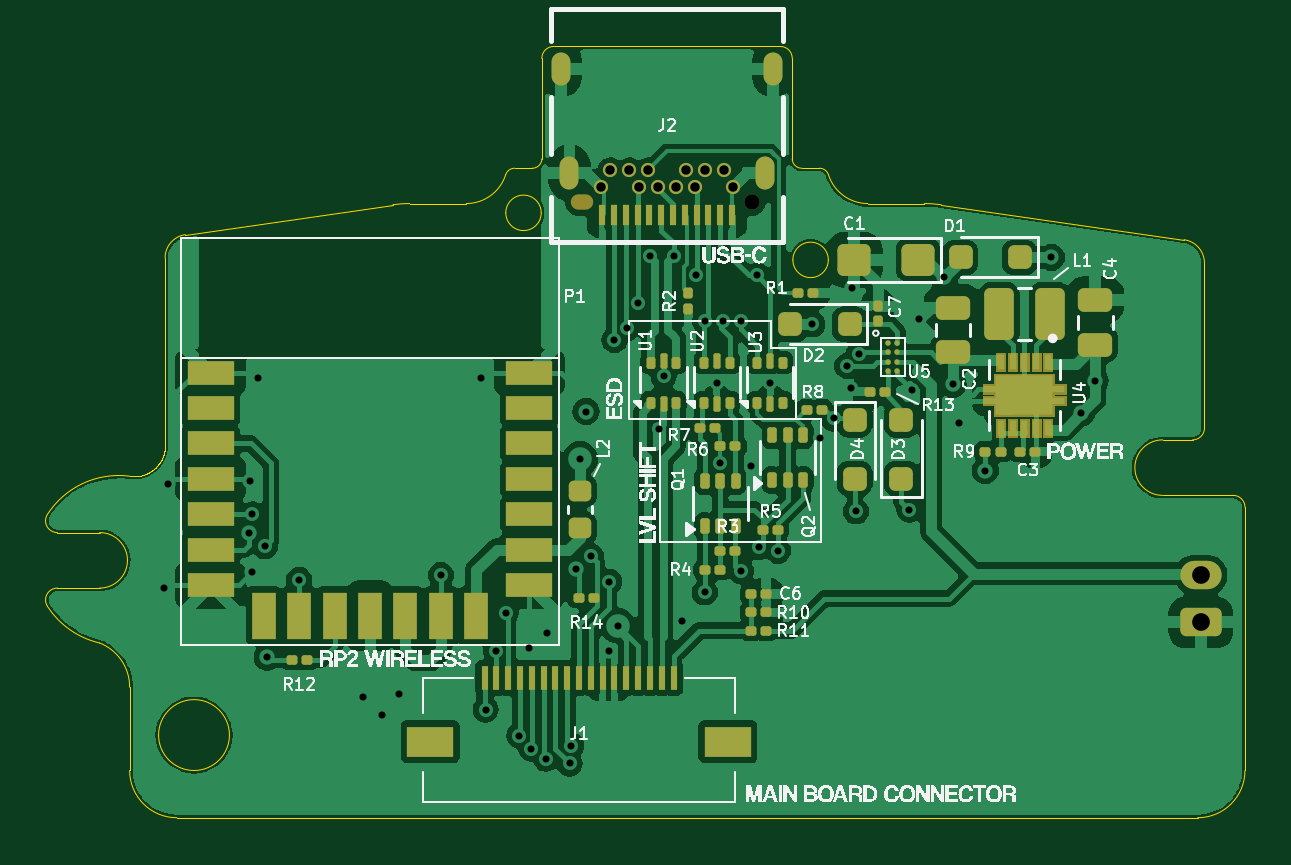
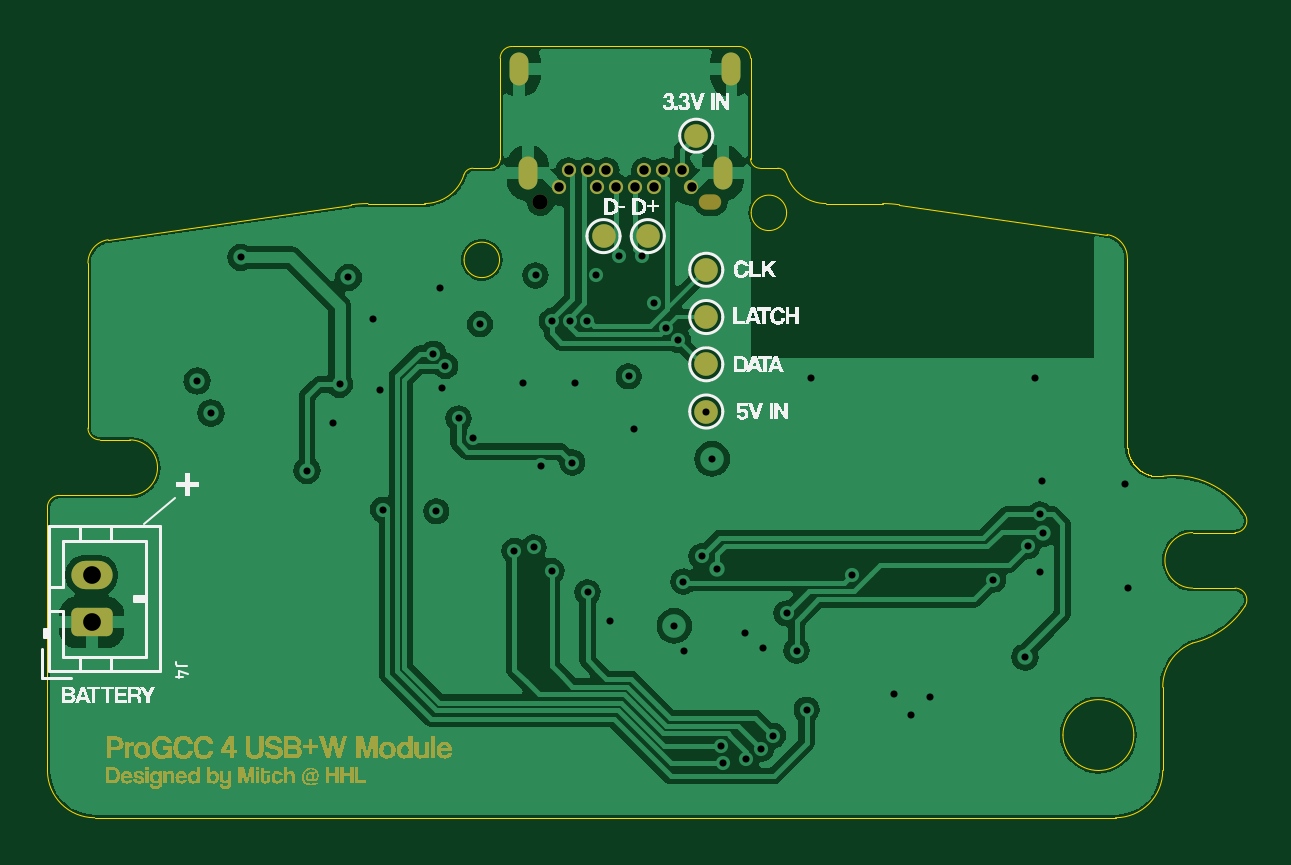
Circuit board: 13 layer files. Board 50.7 x 32.7 mm.
- bottom_copper: PGS_USBW_Board-B_Cu.gbr (106806 bytes)
- bottom_mask: PGS_USBW_Board-B_Mask.gbr (44729 bytes)
- paste: PGS_USBW_Board-B_Paste.gbr (457 bytes)
- bottom_silk: PGS_USBW_Board-B_Silkscreen.gbr (24673 bytes)
- outline: PGS_USBW_Board-Edge_Cuts.gbr (7587 bytes)
- top_copper: PGS_USBW_Board-F_Cu.gbr (171684 bytes)
- top_mask: PGS_USBW_Board-F_Mask.gbr (11242 bytes)
- paste: PGS_USBW_Board-F_Paste.gbr (8574 bytes)
- top_silk: PGS_USBW_Board-F_Silkscreen.gbr (91443 bytes)
- inner_copper: PGS_USBW_Board-In1_Cu.gbr (105033 bytes)
- inner_copper: PGS_USBW_Board-In2_Cu.gbr (26881 bytes)
- drill: PGS_USBW_Board-NPTH.drl (399 bytes)
- drill: PGS_USBW_Board-PTH.drl (2037 bytes)

=== bottom_copper: PGS_USBW_Board-B_Cu.gbr (106806 bytes, source omitted) ===
=== bottom_mask: PGS_USBW_Board-B_Mask.gbr (44729 bytes, source omitted) ===
=== paste: PGS_USBW_Board-B_Paste.gbr ===
%TF.GenerationSoftware,KiCad,Pcbnew,8.0.2*%
%TF.CreationDate,2025-05-18T14:56:39-07:00*%
%TF.ProjectId,PGS_USBW_Board,5047535f-5553-4425-975f-426f6172642e,rev?*%
%TF.SameCoordinates,Original*%
%TF.FileFunction,Paste,Bot*%
%TF.FilePolarity,Positive*%
%FSLAX46Y46*%
G04 Gerber Fmt 4.6, Leading zero omitted, Abs format (unit mm)*
G04 Created by KiCad (PCBNEW 8.0.2) date 2025-05-18 14:56:39*
%MOMM*%
%LPD*%
G01*
G04 APERTURE LIST*
G04 APERTURE END LIST*
M02*

=== bottom_silk: PGS_USBW_Board-B_Silkscreen.gbr (24673 bytes, source omitted) ===
=== outline: PGS_USBW_Board-Edge_Cuts.gbr (7587 bytes, source omitted) ===
=== top_copper: PGS_USBW_Board-F_Cu.gbr (171684 bytes, source omitted) ===
=== top_mask: PGS_USBW_Board-F_Mask.gbr (11242 bytes, source omitted) ===
=== paste: PGS_USBW_Board-F_Paste.gbr (8574 bytes, source omitted) ===
=== top_silk: PGS_USBW_Board-F_Silkscreen.gbr (91443 bytes, source omitted) ===
=== inner_copper: PGS_USBW_Board-In1_Cu.gbr (105033 bytes, source omitted) ===
=== inner_copper: PGS_USBW_Board-In2_Cu.gbr (26881 bytes, source omitted) ===
=== drill: PGS_USBW_Board-NPTH.drl ===
M48
; DRILL file {KiCad 8.0.2} date 2025-05-18T14:56:42-0700
; FORMAT={-:-/ absolute / inch / decimal}
; #@! TF.CreationDate,2025-05-18T14:56:42-07:00
; #@! TF.GenerationSoftware,Kicad,Pcbnew,8.0.2
; #@! TF.FileFunction,NonPlated,1,4,NPTH
FMAT,2
INCH
; #@! TA.AperFunction,NonPlated,NPTH,ComponentDrill
T1C0.0256
%
G90
G05
T1
X2.7825Y-0.9512
T1
G00X2.5049Y-0.9512
M15
G01X2.4931Y-0.9512
M16
G05
M30

=== drill: PGS_USBW_Board-PTH.drl ===
M48
; DRILL file {KiCad 8.0.2} date 2025-05-18T14:56:42-0700
; FORMAT={-:-/ absolute / inch / decimal}
; #@! TF.CreationDate,2025-05-18T14:56:42-07:00
; #@! TF.GenerationSoftware,Kicad,Pcbnew,8.0.2
; #@! TF.FileFunction,Plated,1,4,PTH
FMAT,2
INCH
; #@! TA.AperFunction,Plated,PTH,ViaDrill
T1C0.0118
; #@! TA.AperFunction,Plated,PTH,ComponentDrill
T2C0.0157
; #@! TA.AperFunction,Plated,PTH,ComponentDrill
T3C0.0197
; #@! TA.AperFunction,Plated,PTH,ComponentDrill
T4C0.0295
%
G90
G05
T1
X1.8024Y-1.5949
X1.8083Y-1.4209
X1.9439Y-1.503
X1.9465Y-1.4154
X1.9492Y-1.5677
X1.9498Y-1.4715
X1.9583Y-1.2441
X1.9705Y-1.5246
X1.9744Y-1.7096
X2.0276Y-1.5807
X2.1335Y-1.7752
X2.165Y-1.8063
X2.1933Y-1.7713
X2.2638Y-1.5728
X2.3315Y-1.2445
X2.3386Y-1.7972
X2.3553Y-1.6988
X2.372Y-1.6368
X2.3947Y-1.8406
X2.411Y-1.6941
X2.4144Y-1.8622
X2.439Y-1.8789
X2.4409Y-1.6693
X2.4783Y-1.8868
X2.4813Y-1.8573
X2.4882Y-1.562
X2.4961Y-1.3789
X2.5059Y-1.3002
X2.5138Y-1.5413
X2.5433Y-1.6988
X2.5443Y-1.5837
X2.5531Y-1.1811
X2.5591Y-1.6575
X2.5737Y-1.1613
X2.5929Y-1.12
X2.6122Y-1.0413
X2.627Y-1.3287
X2.6351Y-1.2414
X2.6516Y-1.0413
X2.6665Y-1.6488
X2.689Y-1.0728
X2.7037Y-1.6014
X2.7043Y-1.1494
X2.7244Y-1.253
X2.7292Y-1.3852
X2.7338Y-1.1494
X2.7633Y-1.1494
X2.7638Y-1.5659
X2.7807Y-1.3902
X2.7905Y-1.0734
X2.7933Y-1.5266
X2.812Y-1.253
X2.8258Y-1.5325
X2.8829Y-1.1546
X2.8949Y-1.3441
X2.9187Y-1.3118
X2.9409Y-1.2244
X2.9469Y-1.2618
X2.9496Y-1.0937
X2.9557Y-1.4665
X2.9606Y-1.2037
X3.0446Y-1.4639
X3.0492Y-1.2648
X3.061Y-1.1467
X3.1024Y-1.0768
X3.1171Y-1.2549
X3.128Y-1.3197
X3.1713Y-1.3986
X3.2815Y-1.0433
X3.3315Y-1.3028
X3.3543Y-1.2492
T2
X2.5305Y-0.9256
X2.5463Y-0.8981
X2.5778Y-0.8981
X2.5935Y-0.9256
X2.6093Y-0.8981
X2.625Y-0.9256
X2.6565Y-0.9256
X2.6722Y-0.8981
X2.688Y-0.9256
X2.7037Y-0.8981
X2.7352Y-0.8981
X2.751Y-0.9256
T4
X3.5303Y-1.5728
X3.5303Y-1.6516
T3
G00X2.464Y-0.741
M15
G01X2.464Y-0.7174
M16
G05
G00X2.4781Y-0.9142
M15
G01X2.4781Y-0.8906
M16
G05
G00X2.8033Y-0.9142
M15
G01X2.8033Y-0.8906
M16
G05
G00X2.8175Y-0.741
M15
G01X2.8175Y-0.7174
M16
G05
M30

